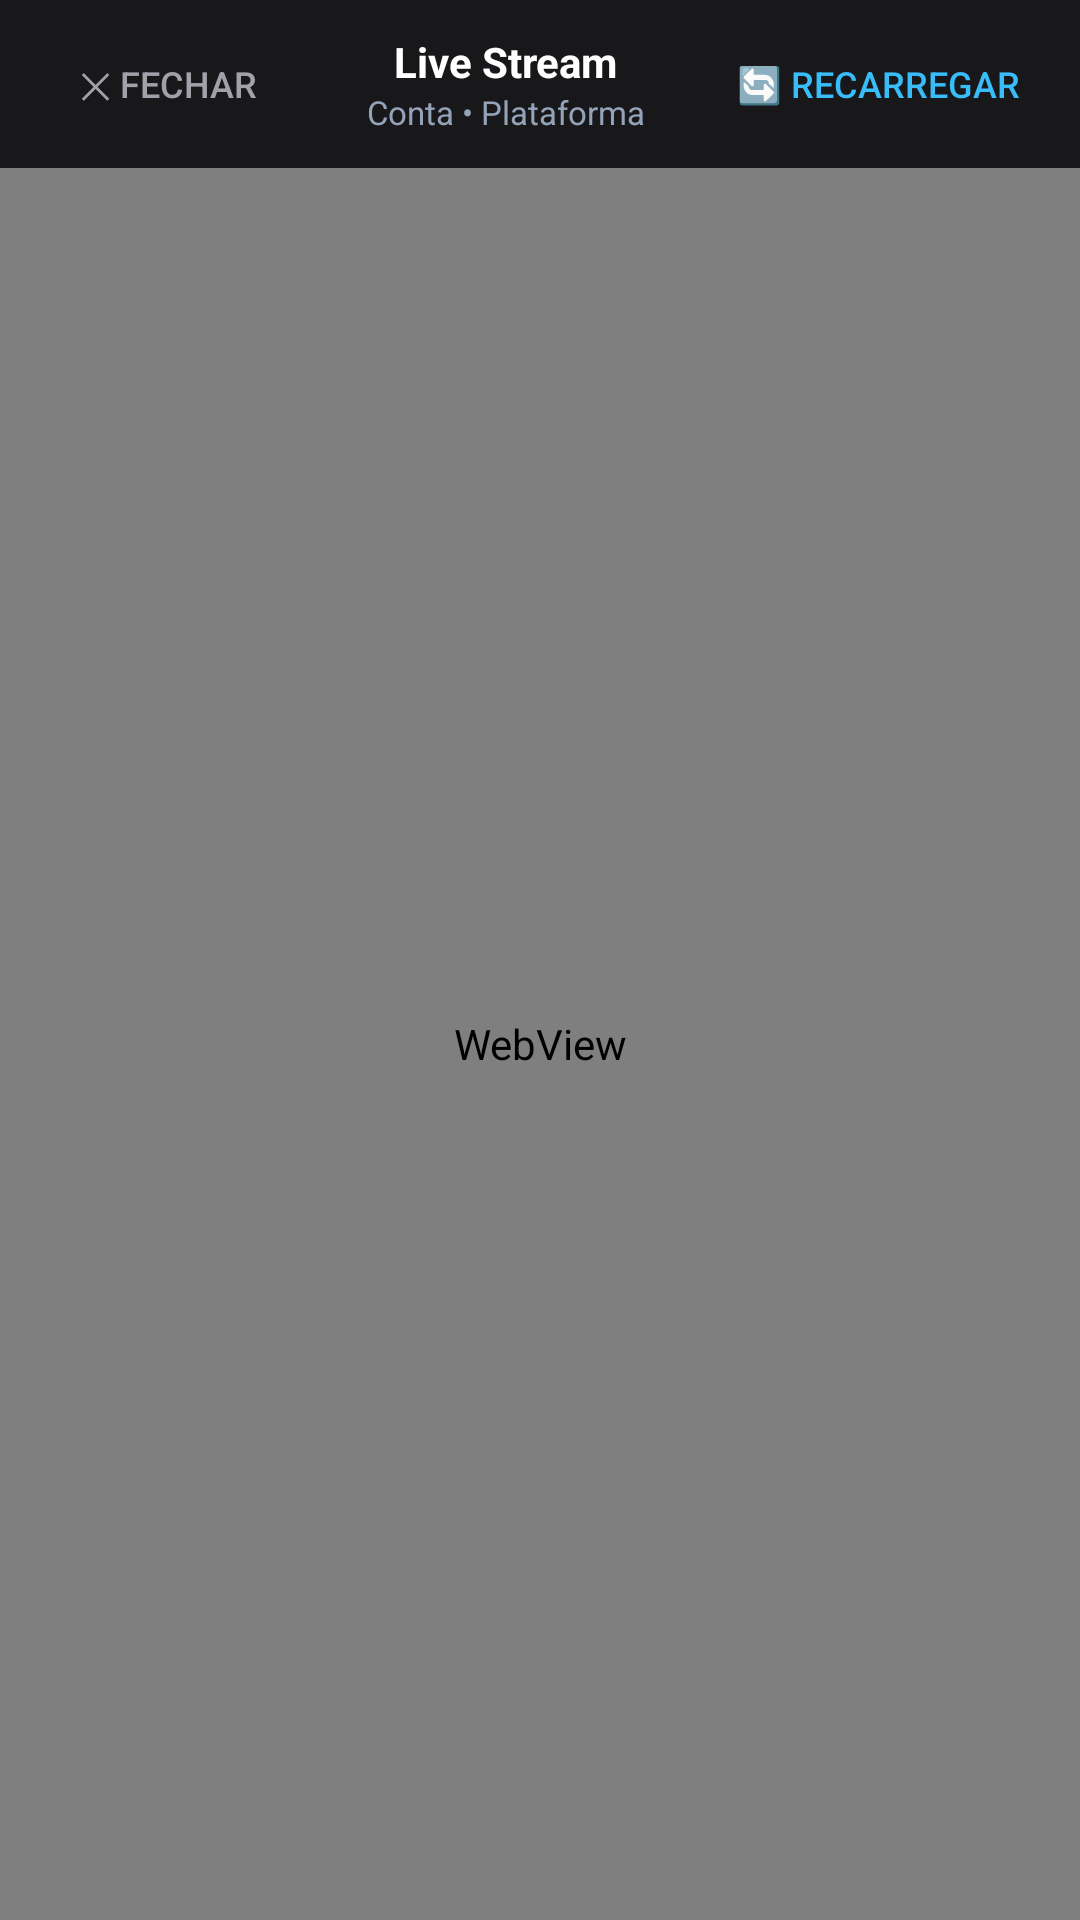

Write the Android layout XML for this screen, with the resource values it uses.
<!-- AndroidManifest.xml: activity theme Theme.idlestream -->
<!-- res/layout/activity_stream_redeem.xml -->
<?xml version="1.0" encoding="utf-8"?>
<LinearLayout xmlns:android="http://schemas.android.com/apk/res/android"
    android:layout_width="match_parent"
    android:layout_height="match_parent"
    android:orientation="vertical"
    android:background="#09090b">

    
    <LinearLayout
        android:layout_width="match_parent"
        android:layout_height="56dp"
        android:orientation="horizontal"
        android:gravity="center_vertical"
        android:paddingStart="12dp"
        android:paddingEnd="12dp"
        android:background="#18181b">

        <Button
            android:id="@+id/btn_close_redeem"
            android:layout_width="wrap_content"
            android:layout_height="38dp"
            android:text="✕ Fechar"
            android:textColor="#a1a1aa"
            android:textSize="12sp"
            android:background="?android:attr/selectableItemBackground" />

        <LinearLayout
            android:layout_width="0dp"
            android:layout_height="wrap_content"
            android:layout_weight="1"
            android:orientation="vertical"
            android:gravity="center"
            android:layout_marginStart="8dp"
            android:layout_marginEnd="8dp">

            <TextView
                android:id="@+id/txt_redeem_title"
                android:layout_width="wrap_content"
                android:layout_height="wrap_content"
                android:text="Live Stream"
                android:textColor="#ffffff"
                android:textSize="14sp"
                android:textStyle="bold"
                android:singleLine="true"
                android:ellipsize="end" />

            <TextView
                android:id="@+id/txt_redeem_subtitle"
                android:layout_width="wrap_content"
                android:layout_height="wrap_content"
                android:text="Conta • Plataforma"
                android:textColor="#94a3b8"
                android:textSize="11sp"
                android:singleLine="true"
                android:ellipsize="end" />
        </LinearLayout>

        <Button
            android:id="@+id/btn_reload_redeem"
            android:layout_width="wrap_content"
            android:layout_height="38dp"
            android:text="🔄 Recarregar"
            android:textColor="#38bdf8"
            android:textSize="12sp"
            android:background="?android:attr/selectableItemBackground"
            android:paddingStart="8dp"
            android:paddingEnd="8dp" />
    </LinearLayout>

    
    <LinearLayout
        android:id="@+id/layout_mode_switch"
        android:layout_width="match_parent"
        android:layout_height="38dp"
        android:orientation="horizontal"
        android:gravity="center"
        android:background="#121215"
        android:paddingStart="8dp"
        android:paddingEnd="8dp"
        android:visibility="gone">

        <Button
            android:id="@+id/btn_mode_chat"
            android:layout_width="0dp"
            android:layout_height="32dp"
            android:layout_weight="1"
            android:text="💬 Chat &amp; Pontos"
            android:textColor="#38bdf8"
            android:textSize="11sp"
            android:textStyle="bold"
            android:background="#1e293b"
            android:layout_marginEnd="4dp" />

        <Button
            android:id="@+id/btn_mode_live"
            android:layout_width="0dp"
            android:layout_height="32dp"
            android:layout_weight="1"
            android:text="📺 Live Completa"
            android:textColor="#94a3b8"
            android:textSize="11sp"
            android:background="?android:attr/selectableItemBackground"
            android:layout_marginStart="4dp" />
    </LinearLayout>

    <ProgressBar
        android:id="@+id/redeem_progress_bar"
        style="?android:attr/progressBarStyleHorizontal"
        android:layout_width="match_parent"
        android:layout_height="3dp"
        android:indeterminate="true"
        android:visibility="gone" />

    
    <WebView
        android:id="@+id/redeem_webview"
        android:layout_width="match_parent"
        android:layout_height="match_parent" />

</LinearLayout>
<!-- resources referenced by this layout -->
<resources>
  <style name="Theme.idlestream" parent="Theme.Material3.Dark.NoActionBar">
          <item name="android:windowBackground">#0a0a0a</item>
          <item name="android:statusBarColor">#0a0a0a</item>
          <item name="android:navigationBarColor">#0a0a0a</item>
      </style>
</resources>
